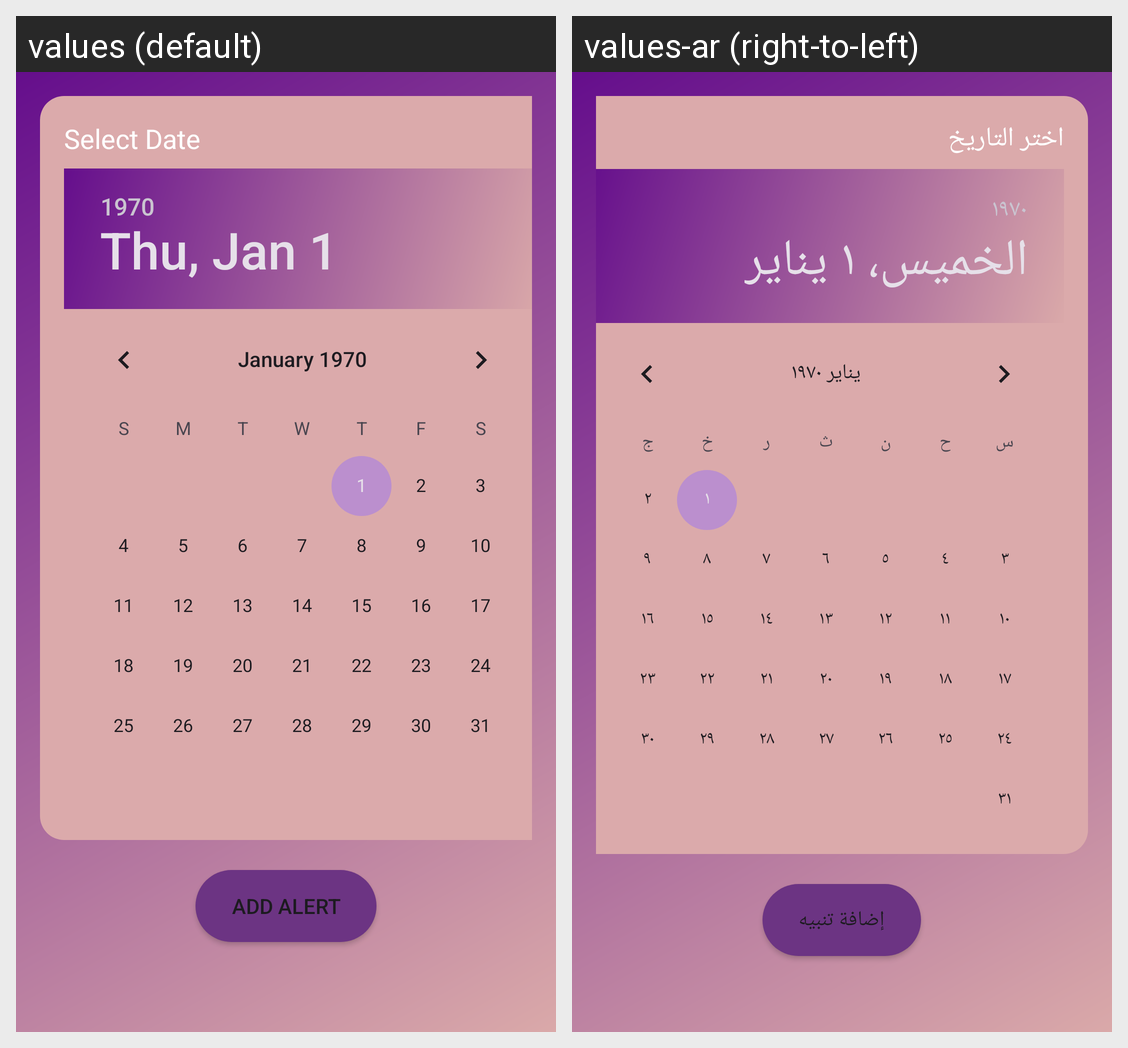

The Android screen above is rendered under two locales of the same app. Produce the string resources it draws, with the default and per-locale values.
Android screen res/layout/activity_alert.xml rendered under 2 locales, left to right: values (default), values-ar (right-to-left). Device: Nexus 5 (rendered at 1080×1920; each locale shown at half size, 540×960, under a caption strip naming it); theme Theme.SunChaser.
Strings drawn on this screen, with the default value and each locale's value (text and hints the layout hard-codes, and strings that could not be matched under every locale, appear in the picture but are not listed):

select_date
  values: Select Date
  values-ar: اختر التاريخ

add_alert
  values: Add Alert
  values-ar: إضافة تنبيه
